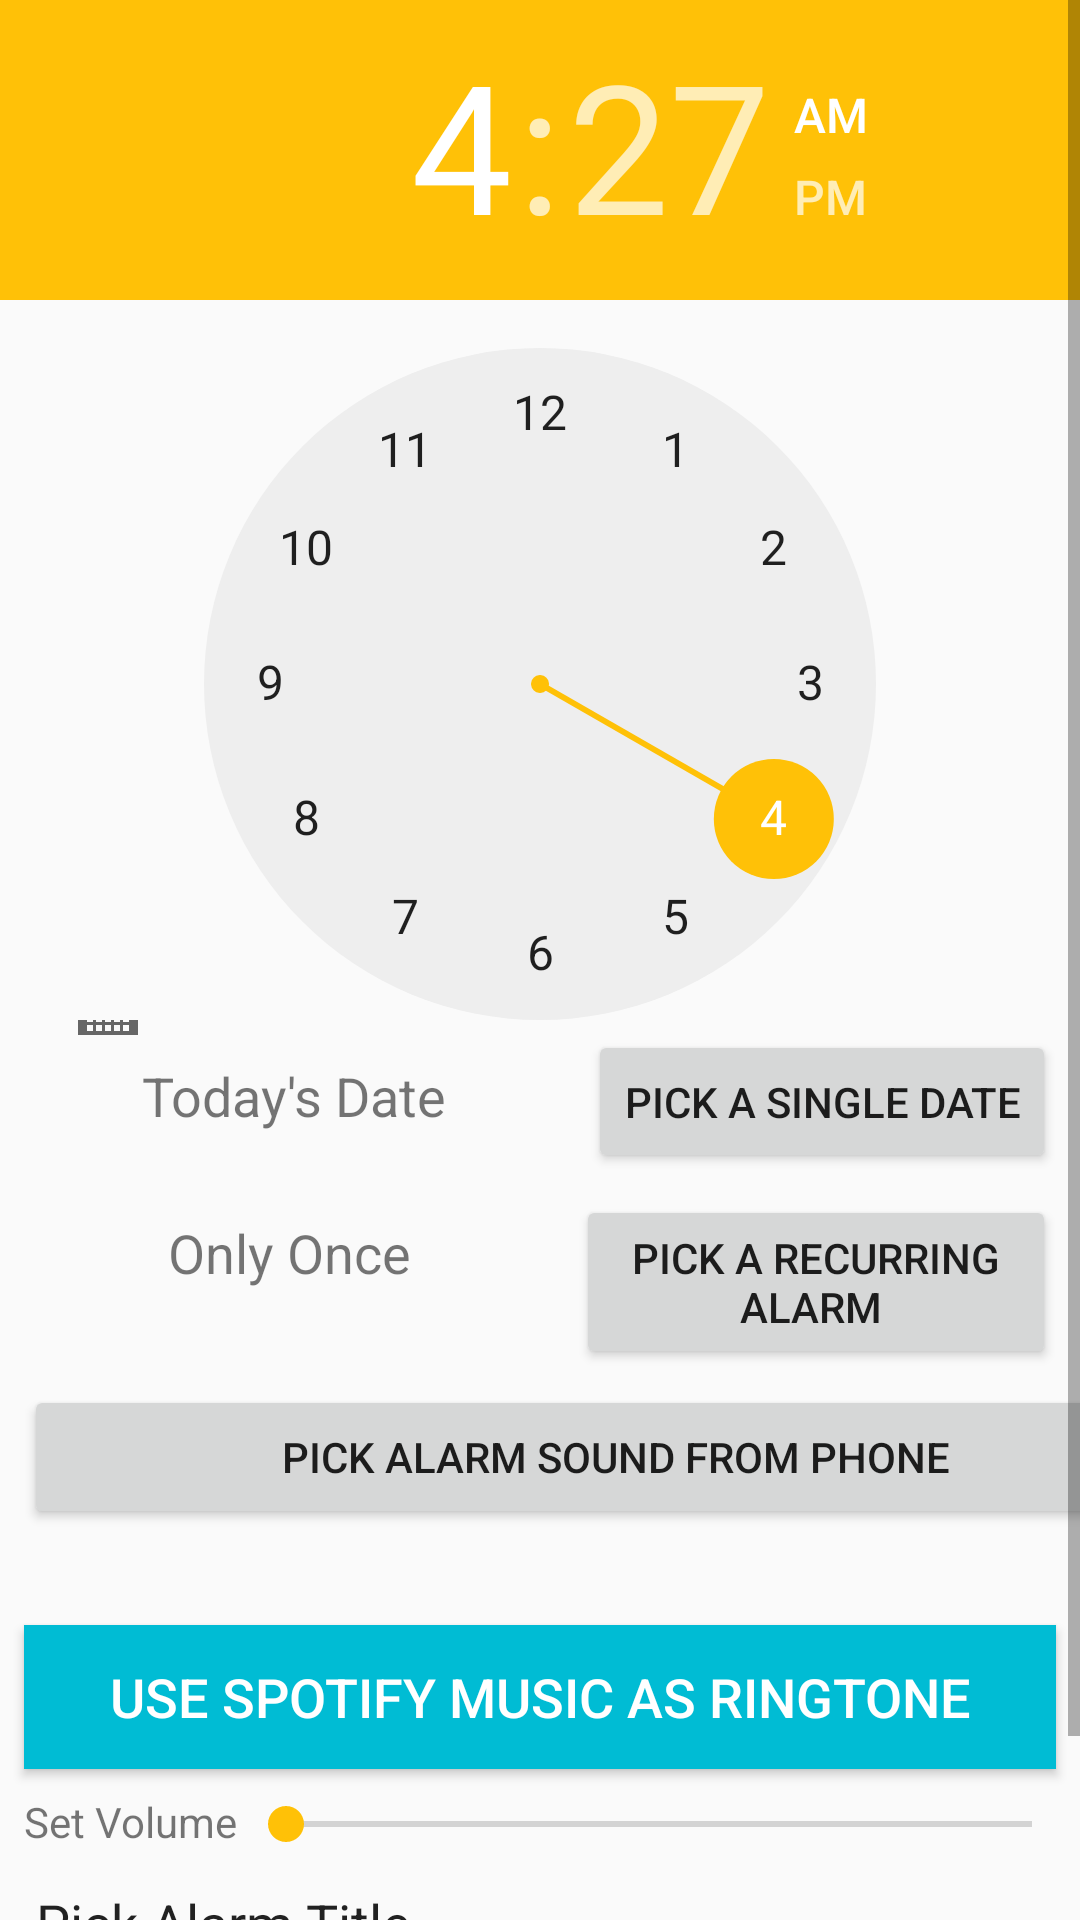

Write the Android layout XML for this screen, with the resource values it uses.
<!-- AndroidManifest.xml: application theme AppTheme -->
<!-- res/layout/activity_alarm.xml -->
<?xml version="1.0" encoding="utf-8"?>

<LinearLayout xmlns:android="http://schemas.android.com/apk/res/android"
    xmlns:app="http://schemas.android.com/apk/res-auto"
    xmlns:tools="http://schemas.android.com/tools"
    android:layout_width="match_parent"
    android:layout_height="match_parent"
    android:orientation="vertical">

    <ScrollView
        android:layout_width="match_parent"
        android:layout_height="match_parent">

        <LinearLayout
            android:layout_width="match_parent"
            android:layout_height="match_parent"
            android:orientation="vertical">

            <TimePicker
                android:id="@+id/timePicker"
                android:layout_width="match_parent"
                android:layout_height="345dp"
                android:layout_gravity="center" />

            <androidx.constraintlayout.widget.ConstraintLayout
                android:layout_width="match_parent"
                android:layout_height="match_parent">

                <Button
                    android:id="@+id/btnCalendar"
                    android:layout_width="wrap_content"
                    android:layout_height="wrap_content"
                    android:layout_marginEnd="8dp"
                    android:layout_marginRight="8dp"
                    android:text="Pick a Single Date"
                    app:layout_constraintBaseline_toBaselineOf="@+id/txtDatePick"
                    app:layout_constraintEnd_toEndOf="parent" />

                <Button
                    android:id="@+id/btnRepeat"
                    android:layout_width="160dp"
                    android:layout_height="58dp"
                    android:layout_marginEnd="8dp"
                    android:layout_marginRight="8dp"
                    android:onClick="recurringDays"
                    android:text="Pick a recurring alarm "
                    app:layout_constraintBaseline_toBaselineOf="@+id/txtRepeat"
                    app:layout_constraintEnd_toEndOf="parent" />

                <Button
                    android:id="@+id/btnRingtone"
                    android:layout_width="395dp"
                    android:layout_height="wrap_content"
                    android:layout_marginStart="8dp"
                    android:layout_marginLeft="8dp"
                    android:layout_marginTop="32dp"
                    android:layout_marginEnd="8dp"
                    android:layout_marginRight="8dp"
                    android:onClick="pickRingTone"
                    android:text="Pick Alarm Sound from Phone"
                    app:layout_constraintEnd_toEndOf="parent"
                    app:layout_constraintHorizontal_bias="0.0"
                    app:layout_constraintStart_toStartOf="parent"
                    app:layout_constraintTop_toBottomOf="@+id/txtRepeat" />

                <Button
                    android:id="@+id/btnPlaylist"
                    android:layout_width="0dp"
                    android:layout_height="wrap_content"
                    android:layout_marginStart="8dp"
                    android:layout_marginTop="32dp"
                    android:layout_marginEnd="8dp"
                    android:background="#FFFFFF"
                    android:backgroundTint="#00BCD4"
                    android:onClick="playSpotify"
                    android:text="Use Spotify Music as Ringtone"
                    android:textColor="#FFFFFF"
                    android:textSize="18sp"
                    app:layout_constraintEnd_toEndOf="parent"
                    app:layout_constraintStart_toStartOf="parent"
                    app:layout_constraintTop_toBottomOf="@+id/btnRingtone" />

                <Button
                    android:id="@+id/btnSave"
                    android:layout_width="wrap_content"
                    android:layout_height="wrap_content"
                    android:onClick="Save"
                    android:text="Save"
                    app:layout_constraintBaseline_toBaselineOf="@+id/btnCancel"
                    app:layout_constraintEnd_toStartOf="@+id/btnCancel"
                    app:layout_constraintHorizontal_bias="0.547"
                    app:layout_constraintStart_toStartOf="parent" />

                <Button
                    android:id="@+id/btnCancel"
                    android:layout_width="wrap_content"
                    android:layout_height="wrap_content"
                    android:layout_marginEnd="68dp"
                    android:onClick="cancel"
                    android:text="@android:string/cancel"
                    app:layout_constraintBottom_toBottomOf="parent"
                    app:layout_constraintEnd_toEndOf="@+id/editTitle"
                    app:layout_constraintTop_toBottomOf="@+id/editTitle"
                    app:layout_constraintVertical_bias="0.0" />

                <EditText
                    android:id="@+id/editTitle"
                    android:layout_width="0dp"
                    android:layout_height="wrap_content"
                    android:layout_marginStart="8dp"
                    android:layout_marginEnd="8dp"
                    android:ems="10"
                    android:inputType="textPersonName"
                    android:text="Pick Alarm Title"
                    app:layout_constraintEnd_toEndOf="parent"
                    app:layout_constraintHorizontal_bias="0.0"
                    app:layout_constraintStart_toStartOf="parent"
                    app:layout_constraintTop_toBottomOf="@+id/seekBar" />

                <SeekBar
                    android:id="@+id/seekBar"
                    android:layout_width="0dp"
                    android:layout_height="21dp"
                    android:layout_marginTop="8dp"
                    app:layout_constraintEnd_toEndOf="parent"
                    app:layout_constraintHorizontal_bias="1.0"
                    app:layout_constraintStart_toEndOf="@+id/txtVolume"
                    app:layout_constraintTop_toBottomOf="@+id/btnPlaylist" />

                <TextView
                    android:id="@+id/txtRepeat"
                    android:layout_width="wrap_content"
                    android:layout_height="wrap_content"
                    android:layout_marginStart="8dp"
                    android:layout_marginLeft="8dp"
                    android:layout_marginTop="28dp"
                    android:layout_marginEnd="8dp"
                    android:layout_marginRight="8dp"
                    android:text="Only Once"
                    android:textSize="18sp"
                    app:layout_constraintEnd_toStartOf="@+id/btnRepeat"
                    app:layout_constraintHorizontal_bias="0.505"
                    app:layout_constraintStart_toStartOf="parent"
                    app:layout_constraintTop_toBottomOf="@+id/txtDatePick" />

                <TextView
                    android:id="@+id/txtDatePick"
                    android:layout_width="wrap_content"
                    android:layout_height="wrap_content"
                    android:layout_marginStart="8dp"
                    android:layout_marginLeft="8dp"
                    android:layout_marginTop="8dp"
                    android:layout_marginEnd="8dp"
                    android:layout_marginRight="8dp"
                    android:text="Today's Date"
                    android:textSize="18sp"
                    app:layout_constraintEnd_toStartOf="@+id/btnCalendar"
                    app:layout_constraintStart_toStartOf="parent"
                    app:layout_constraintTop_toTopOf="parent" />

                <TextView
                    android:id="@+id/txtVolume"
                    android:layout_width="wrap_content"
                    android:layout_height="wrap_content"
                    android:layout_marginStart="8dp"
                    android:layout_marginTop="8dp"
                    android:text="Set Volume"
                    app:layout_constraintStart_toStartOf="parent"
                    app:layout_constraintTop_toBottomOf="@+id/btnPlaylist" />

            </androidx.constraintlayout.widget.ConstraintLayout>

        </LinearLayout>
    </ScrollView>

</LinearLayout>
<!-- resources referenced by this layout -->
<resources>
  <style name="AppTheme" parent="Theme.AppCompat.Light.DarkActionBar">
          
          <item name="colorPrimary">@color/colorPrimary</item>
          <item name="colorPrimaryDark">@color/colorPrimaryDark</item>
          <item name="colorAccent">@color/colorAccent</item>
          <item name="windowActionBar">false</item>
          <item name="windowNoTitle">true</item>
      </style>
  <color name="colorPrimary">#2196F3</color>
  <color name="colorPrimaryDark">#0A70C1</color>
  <color name="colorAccent">#FFC107</color>
</resources>
